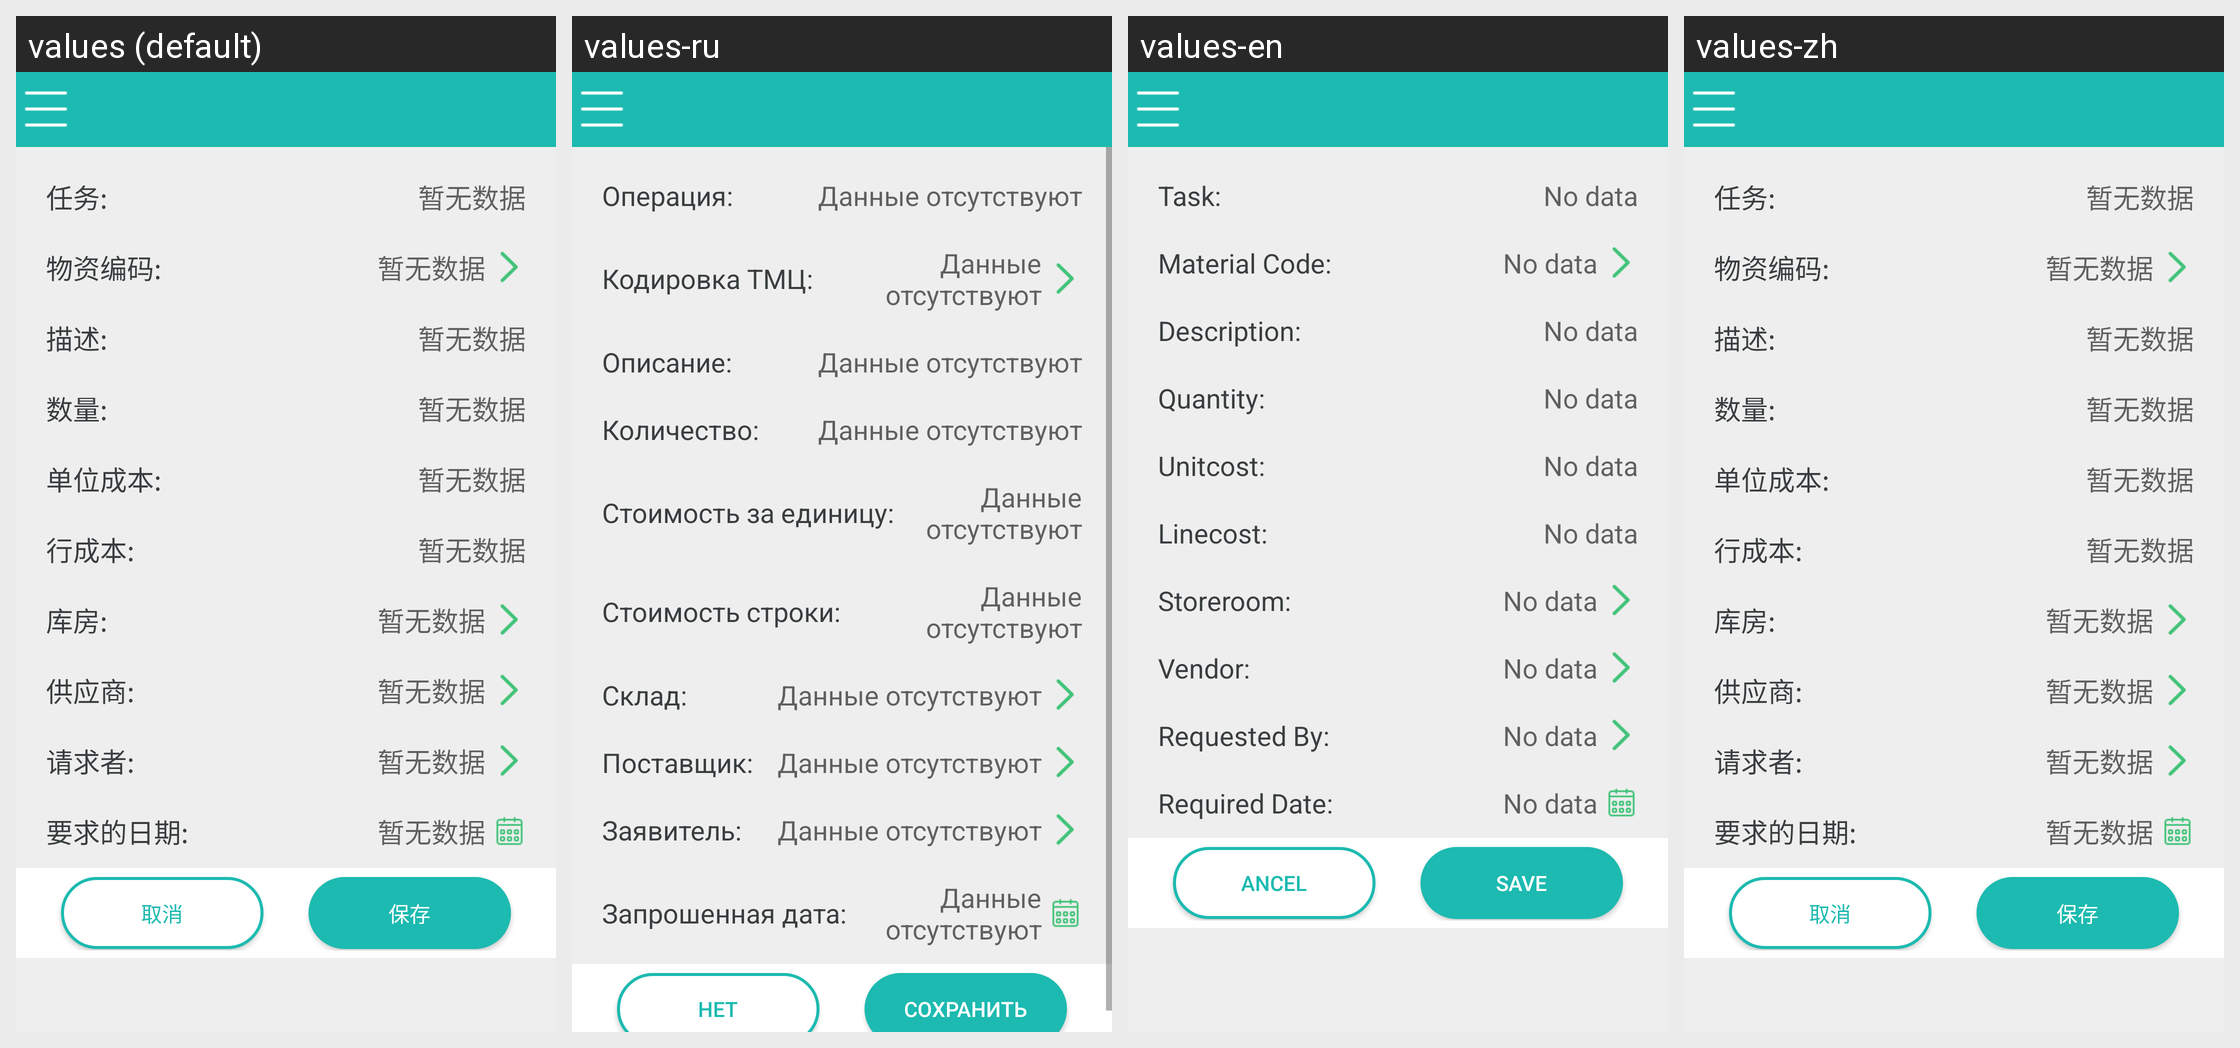

For this localized Android screen grid, give each drawn string resource with its value in every locale shown.
Android screen res/layout/activity_wpmaterial_details.xml rendered under 4 locales, left to right: values (default), values-ru, values-en, values-zh. Device: Nexus 5 (rendered at 1080×1920; each locale shown at half size, 540×960, under a caption strip naming it); theme AGP.ActivityTheme.
Strings drawn on this screen, with the default value and each locale's value (text and hints the layout hard-codes, and strings that could not be matched under every locale, appear in the picture but are not listed):

wpmaterial_taskid
  values: 任务:
  values-ru: Операция:
  values-en: Task:
  values-zh: 任务:

have_not_data
  values: 暂无数据
  values-ru: Данные отсутствуют
  values-en: No data
  values-zh: 暂无数据

item_itemnum
  values: 物资编码:
  values-ru: Кодировка ТМЦ:
  values-en: Material Code:
  values-zh: 物资编码:

wpmaterial_description
  values: 描述:
  values-ru: Описание:
  values-en: Description:
  values-zh: 描述:

wpmaterial_itemqty
  values: 数量:
  values-ru: Количество:
  values-en: Quantity:
  values-zh: 数量:

wpmaterial_unitcost
  values: 单位成本:
  values-ru: Стоимость за единицу:
  values-en: Unitcost:
  values-zh: 单位成本:

wpmaterial_linecost
  values: 行成本:
  values-ru: Стоимость строки:
  values-en: Linecost:
  values-zh: 行成本:

wpmaterial_location
  values: 库房:
  values-ru: Склад:
  values-en: Storeroom:
  values-zh: 库房:

wpmaterial_vendor
  values: 供应商:
  values-ru: Поставщик:
  values-en: Vendor:
  values-zh: 供应商:

wpmaterial_requestby
  values: 请求者:
  values-ru: Заявитель:
  values-en: Requested By:
  values-zh: 请求者:

wpmaterial_requiredate
  values: 要求的日期:
  values-ru: Запрошенная дата:
  values-en: Required Date:
  values-zh: 要求的日期:

cancel
  values: 取消
  values-ru: Нет
  values-en: ancel
  values-zh: 取消

save
  values: 保存
  values-ru: Сохранить
  values-en: Save
  values-zh: 保存
